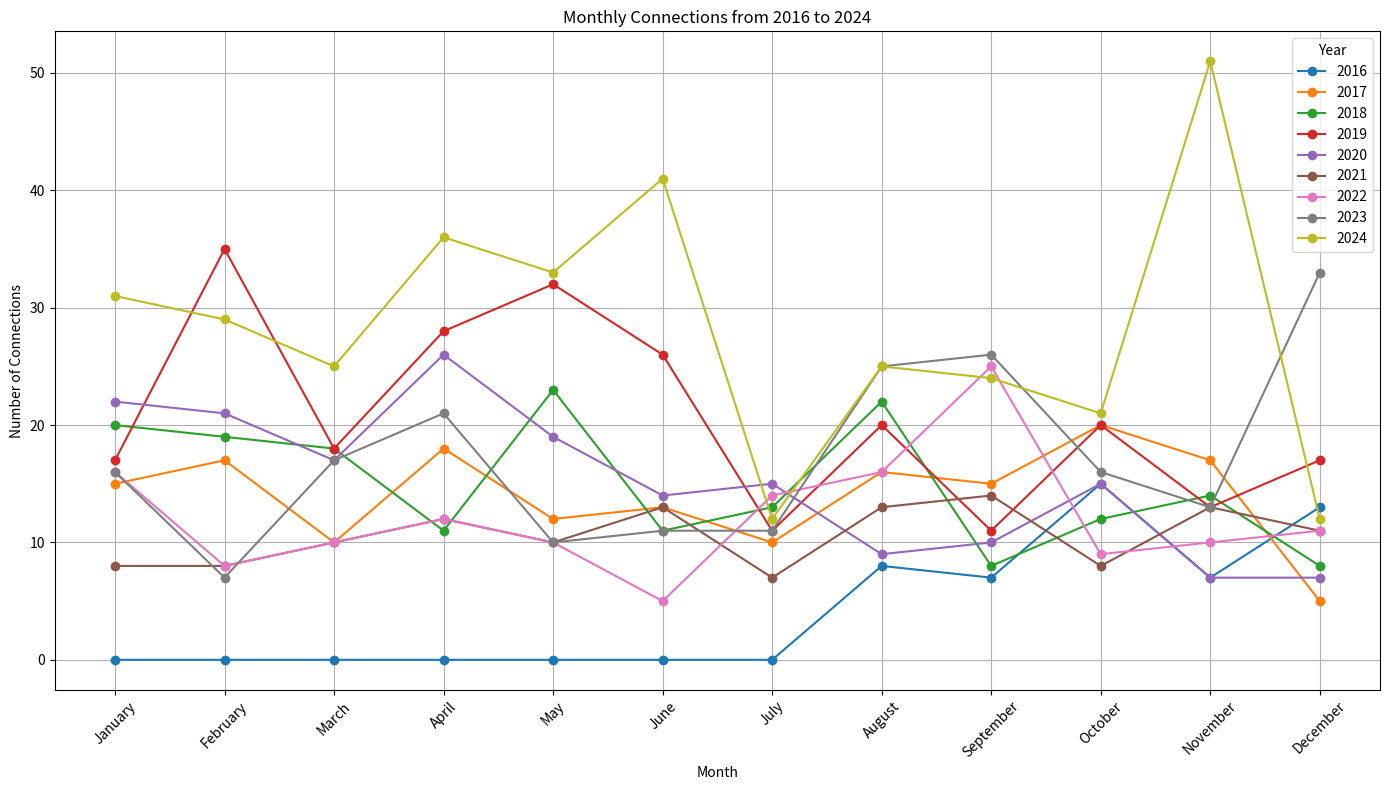

This figure's Python source:
import matplotlib.pyplot as plt


# Data setup
data = {
    year: {month: value for month, value in zip(
        ["January", "February", "March", "April", "May", "June", "July", "August", "September", "October", "November", "December"],
        values
    ) if value is not None} for year, values in {
        2016: [None, None, None, None, None, None, None, 8, 7, 15, 7, 13],
        2017: [15, 17, 10, 18, 12, 13, 10, 16, 15, 20, 17, 5],
        2018: [20, 19, 18, 11, 23, 11, 13, 22, 8, 12, 14, 8],
        2019: [17, 35, 18, 28, 32, 26, 11, 20, 11, 20, 13, 17],
        2020: [22, 21, 17, 26, 19, 14, 15, 9, 10, 15, 7, 7],
        2021: [8, 8, 10, 12, 10, 13, 7, 13, 14, 8, 13, 11],
        2022: [16, 8, 10, 12, 10, 5, 14, 16, 25, 9, 10, 11],
        2023: [16, 7, 17, 21, 10, 11, 11, 25, 26, 16, 13, 33],
        2024: [31, 29, 25, 36, 33, 41, 12, 25, 24, 21, 51, 12],
    }.items()
}

# Prepare data for plotting
months = ["January", "February", "March", "April", "May", "June", "July", "August", "September", "October", "November", "December"]
years = list(data.keys())

# Initialize plot
plt.figure(figsize=(14, 8))

for year in years:
    connections = [data[year].get(month, 0) for month in months]  # Fill missing months with 0
    plt.plot(months, connections, marker='o', label=str(year))

# Customize the plot
plt.title('Monthly Connections from 2016 to 2024')
plt.xlabel('Month')
plt.ylabel('Number of Connections')
plt.legend(title='Year')
plt.xticks(rotation=45)
plt.grid(True)
plt.tight_layout()

# Show plot
plt.show()